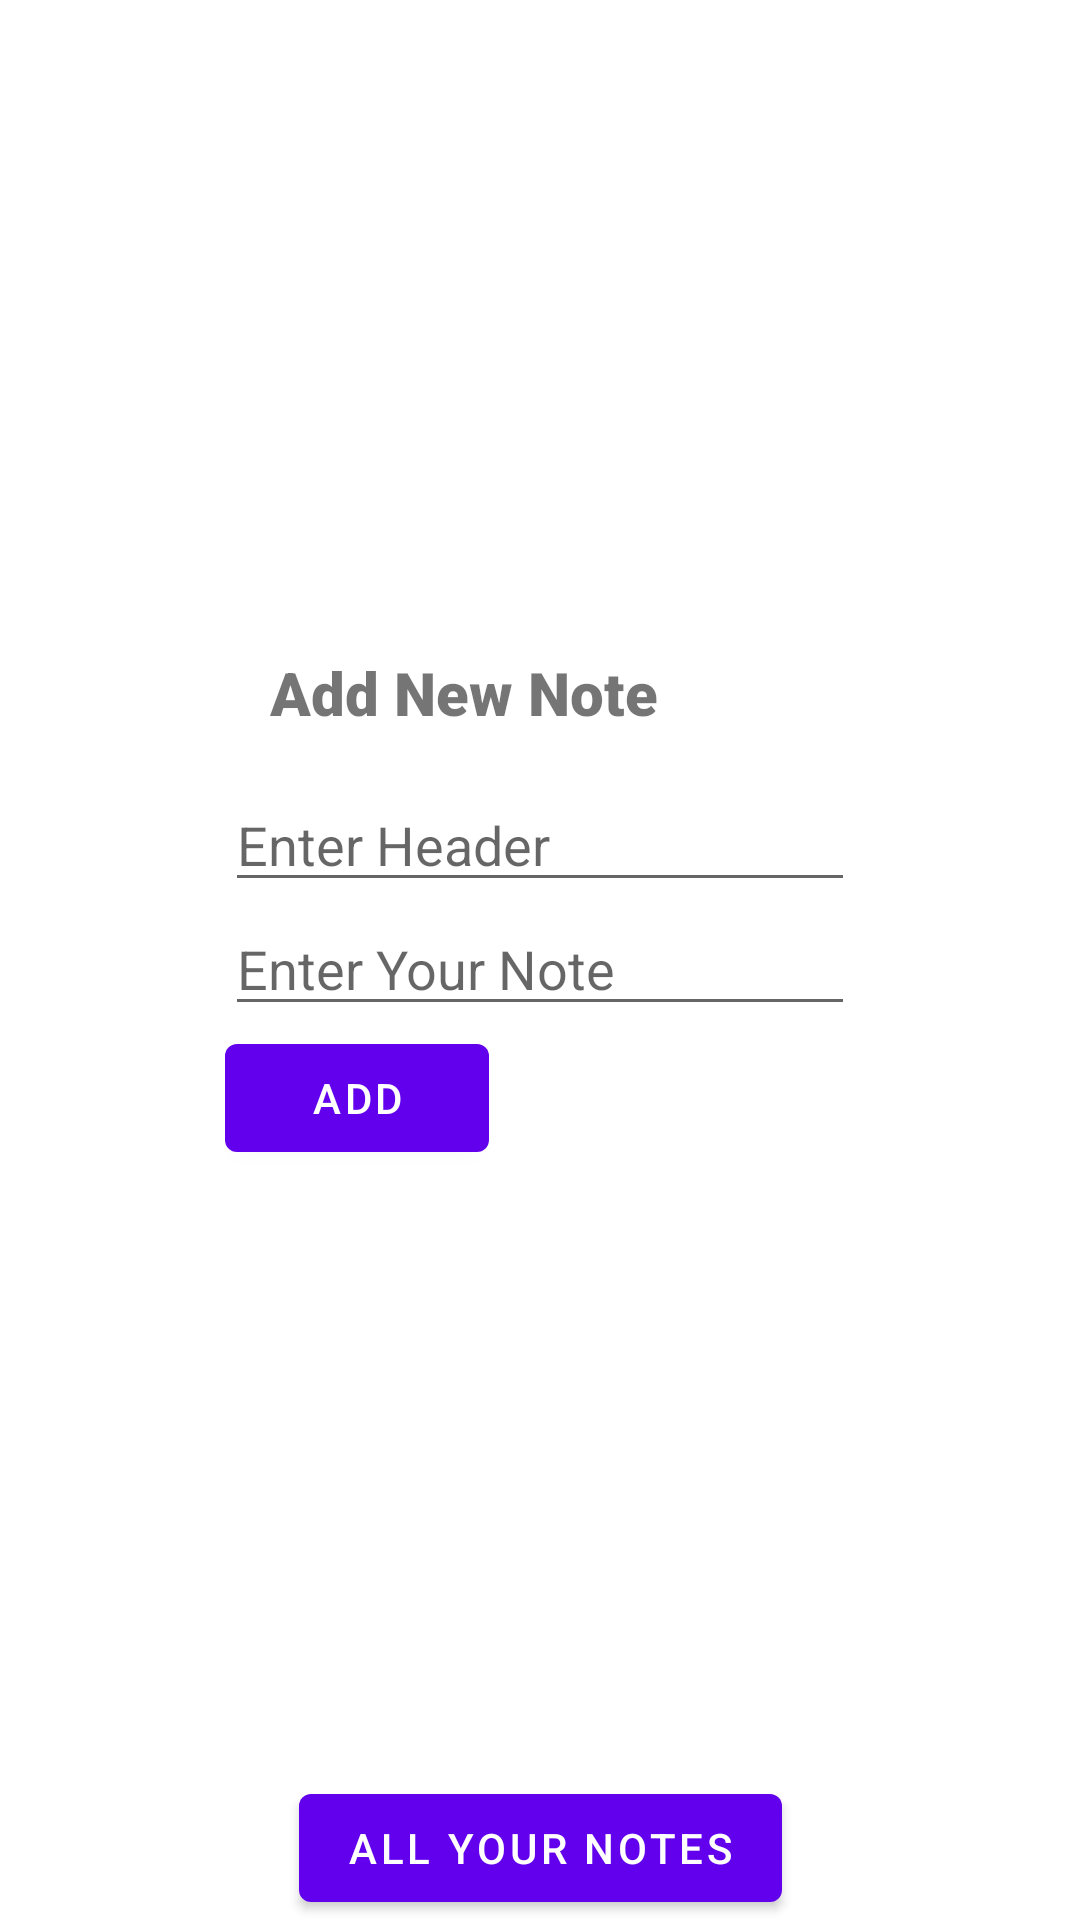

Android layout source for this screen:
<!-- AndroidManifest.xml: application theme Theme.AndroidNotesToDB -->
<!-- res/layout/fragment_first.xml -->
<?xml version="1.0" encoding="utf-8"?>
<androidx.constraintlayout.widget.ConstraintLayout xmlns:android="http://schemas.android.com/apk/res/android"
    xmlns:app="http://schemas.android.com/apk/res-auto"
    xmlns:tools="http://schemas.android.com/tools"
    android:layout_width="match_parent"
    android:layout_height="match_parent"
    tools:context=".FirstFragment">

    <LinearLayout
        android:layout_width="wrap_content"
        android:layout_height="wrap_content"
        android:orientation="vertical"
        app:layout_constraintBottom_toTopOf="@+id/button_first"
        app:layout_constraintEnd_toEndOf="parent"
        app:layout_constraintHorizontal_bias="0.5"
        app:layout_constraintStart_toStartOf="parent"
        app:layout_constraintTop_toTopOf="parent"
        app:layout_constraintVertical_bias="0.5">

        <TextView
            android:id="@+id/textView"
            android:layout_width="wrap_content"
            android:layout_height="wrap_content"
            android:layout_marginLeft="15dp"
            android:layout_marginTop="15dp"
            android:layout_marginBottom="15dp"
            android:fontFamily="sans-serif-black"
            android:text="Add New Note"
            android:textSize="20sp"
            tools:ignore="MissingConstraints" />

        <EditText
            android:id="@+id/editTextHeader"
            android:layout_width="wrap_content"
            android:layout_height="wrap_content"
            android:ems="10"
            android:hint="Enter Header"
            android:inputType="textMultiLine"

            tools:ignore="MissingConstraints" />

        <EditText
            android:id="@+id/editTextNote"
            android:layout_width="match_parent"
            android:layout_height="wrap_content"
            android:ems="10"
            android:gravity="start|top"
            android:hint="Enter Your Note"
            android:inputType="textMultiLine" />

        <Button
            android:id="@+id/buttonAdd"
            android:layout_width="wrap_content"
            android:layout_height="wrap_content"
            android:text="Add"
            tools:ignore="MissingConstraints" />
    </LinearLayout>


    <Button
        android:id="@+id/button_first"
        android:layout_width="wrap_content"
        android:layout_height="wrap_content"
        android:text="All Your Notes"
        app:layout_constraintBottom_toBottomOf="parent"
        app:layout_constraintEnd_toEndOf="parent"
        app:layout_constraintStart_toStartOf="parent" />


</androidx.constraintlayout.widget.ConstraintLayout>
<!-- resources referenced by this layout -->
<resources>
  <style name="Theme.AndroidNotesToDB" parent="Theme.MaterialComponents.DayNight.DarkActionBar">
          
          <item name="colorPrimary">@color/purple_500</item>
          <item name="colorPrimaryVariant">@color/purple_700</item>
          <item name="colorOnPrimary">@color/white</item>
          
          <item name="colorSecondary">@color/teal_200</item>
          <item name="colorSecondaryVariant">@color/teal_700</item>
          <item name="colorOnSecondary">@color/black</item>
          
          <item name="android:statusBarColor">?attr/colorPrimaryVariant</item>
          
      </style>
  <!-- not gathered from this repository: default colours our renderer supplied (Android Studio template values) -->
  <color name="purple_500">#FF6200EE</color>
  <color name="purple_700">#FF3700B3</color>
  <color name="teal_200">#FF03DAC5</color>
  <color name="teal_700">#FF018786</color>
  <color name="black">#FF000000</color>
  <color name="white">#FFFFFFFF</color>
</resources>
